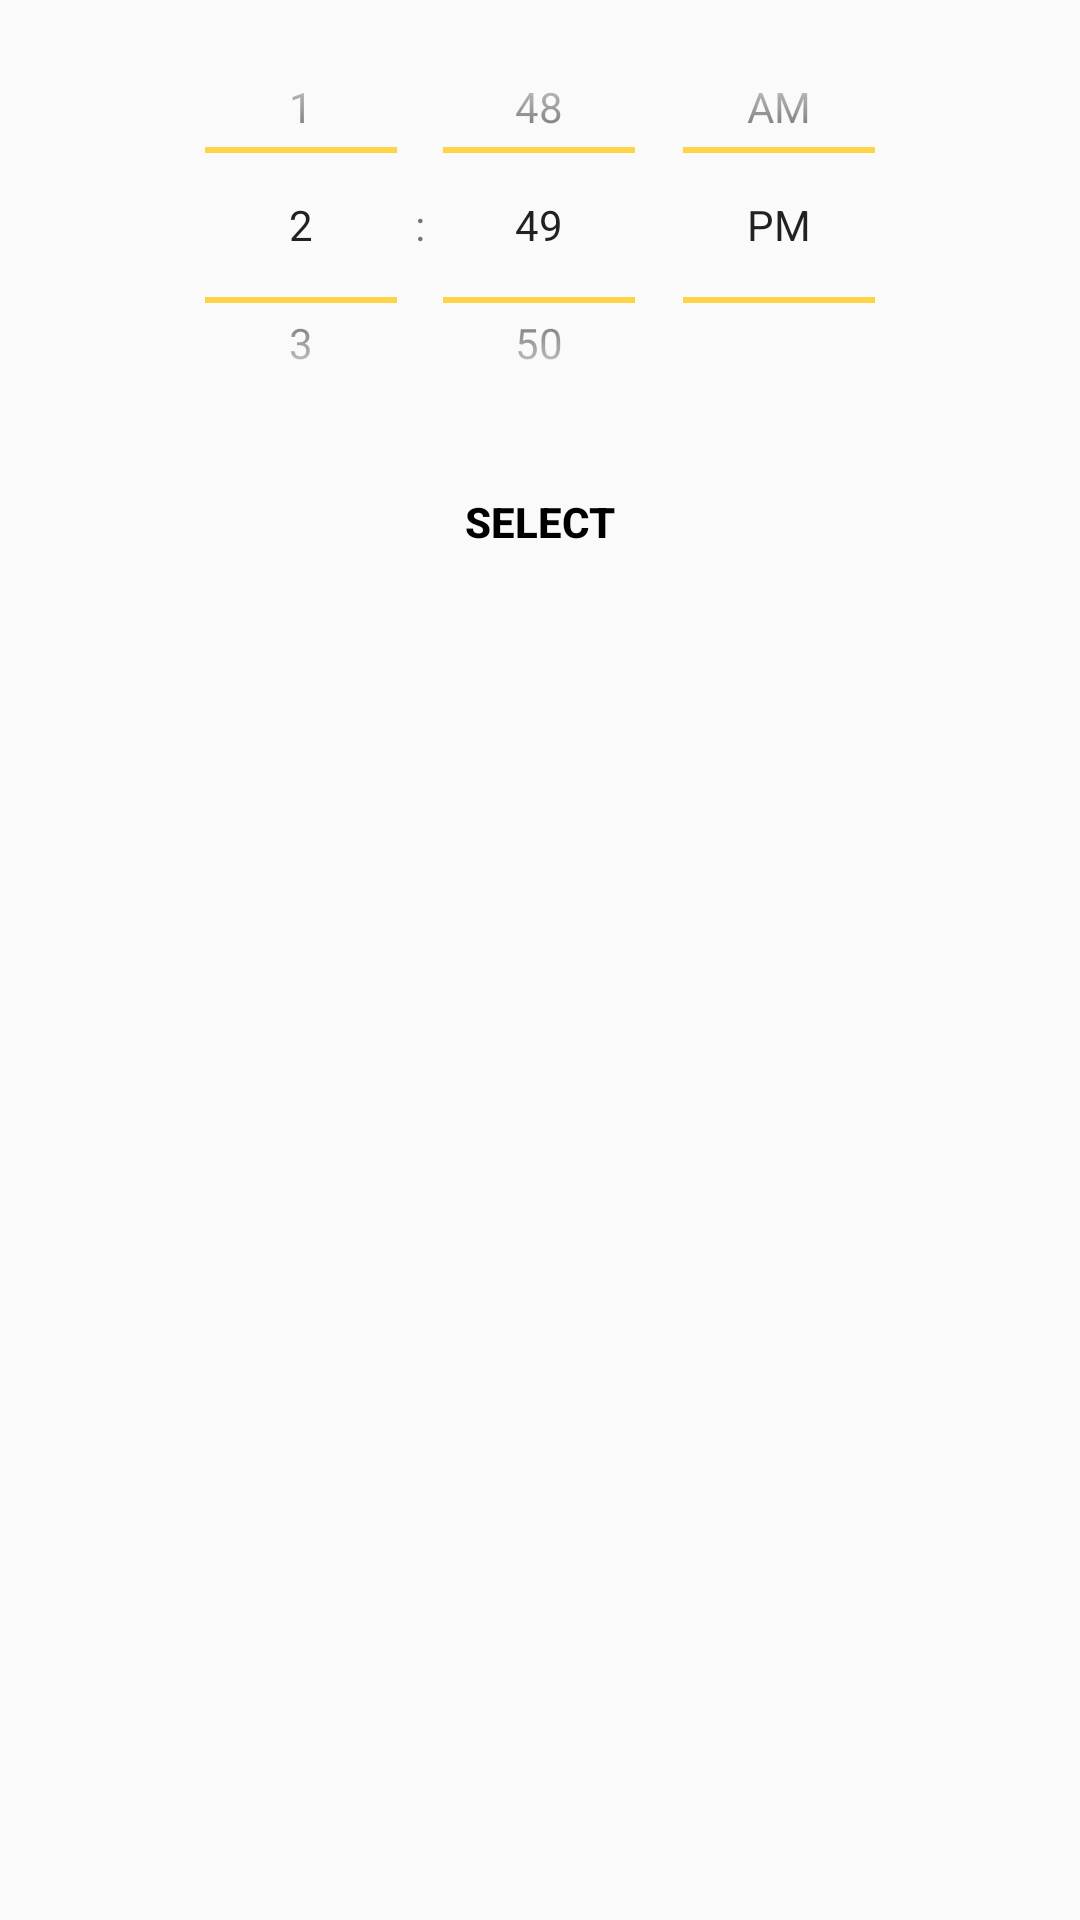

Write the Android layout XML for this screen, with the resource values it uses.
<!-- AndroidManifest.xml: application theme AppTheme -->
<!-- res/layout/alert_timepicker.xml -->
<?xml version="1.0" encoding="utf-8"?>
<RelativeLayout xmlns:android="http://schemas.android.com/apk/res/android"
    android:orientation="vertical"
    android:layout_width="match_parent"
    android:layout_height="220dp"
    android:background="@drawable/backonlysimple">

    <TimePicker
        android:layout_centerHorizontal="true"
        android:id="@+id/datePicker"
        android:layout_width="wrap_content"
        android:layout_height="150dp"
        android:timePickerMode="spinner"/>

    <Button
        android:textStyle="bold"
        android:textColor="@color/colorPrimaryDark"
        android:background="@null"
        android:layout_centerHorizontal="true"
        android:id="@+id/select"
        android:layout_width="wrap_content"
        android:layout_height="wrap_content"
        android:layout_below="@+id/datePicker"
        android:text="@string/select" />

</RelativeLayout>
<!-- resources referenced by this layout -->
<resources>
  <color name="colorPrimaryDark">#000000</color>
  <string name="select">SELECT</string>
  <style name="AppTheme" parent="Theme.AppCompat.Light.NoActionBar">
          
          <item name="colorPrimary">@color/colorPrimary</item>
          <item name="colorPrimaryDark">@color/colorPrimaryDark</item>
          <item name="colorAccent">@color/yellow</item>
  
          <item name="windowActionBar">false</item>
          <item name="windowNoTitle">true</item>
  
          
          <item name="android:colorControlNormal">@color/yellow</item>
          <item name="android:colorControlHighlight">@color/yellow</item>
          <item name="android:colorButtonNormal">@color/gray</item>
      </style>
  <color name="colorPrimary">#2196F3</color>
  <color name="yellow">#FFC600</color>
  <color name="gray">#161F3D</color>
</resources>
